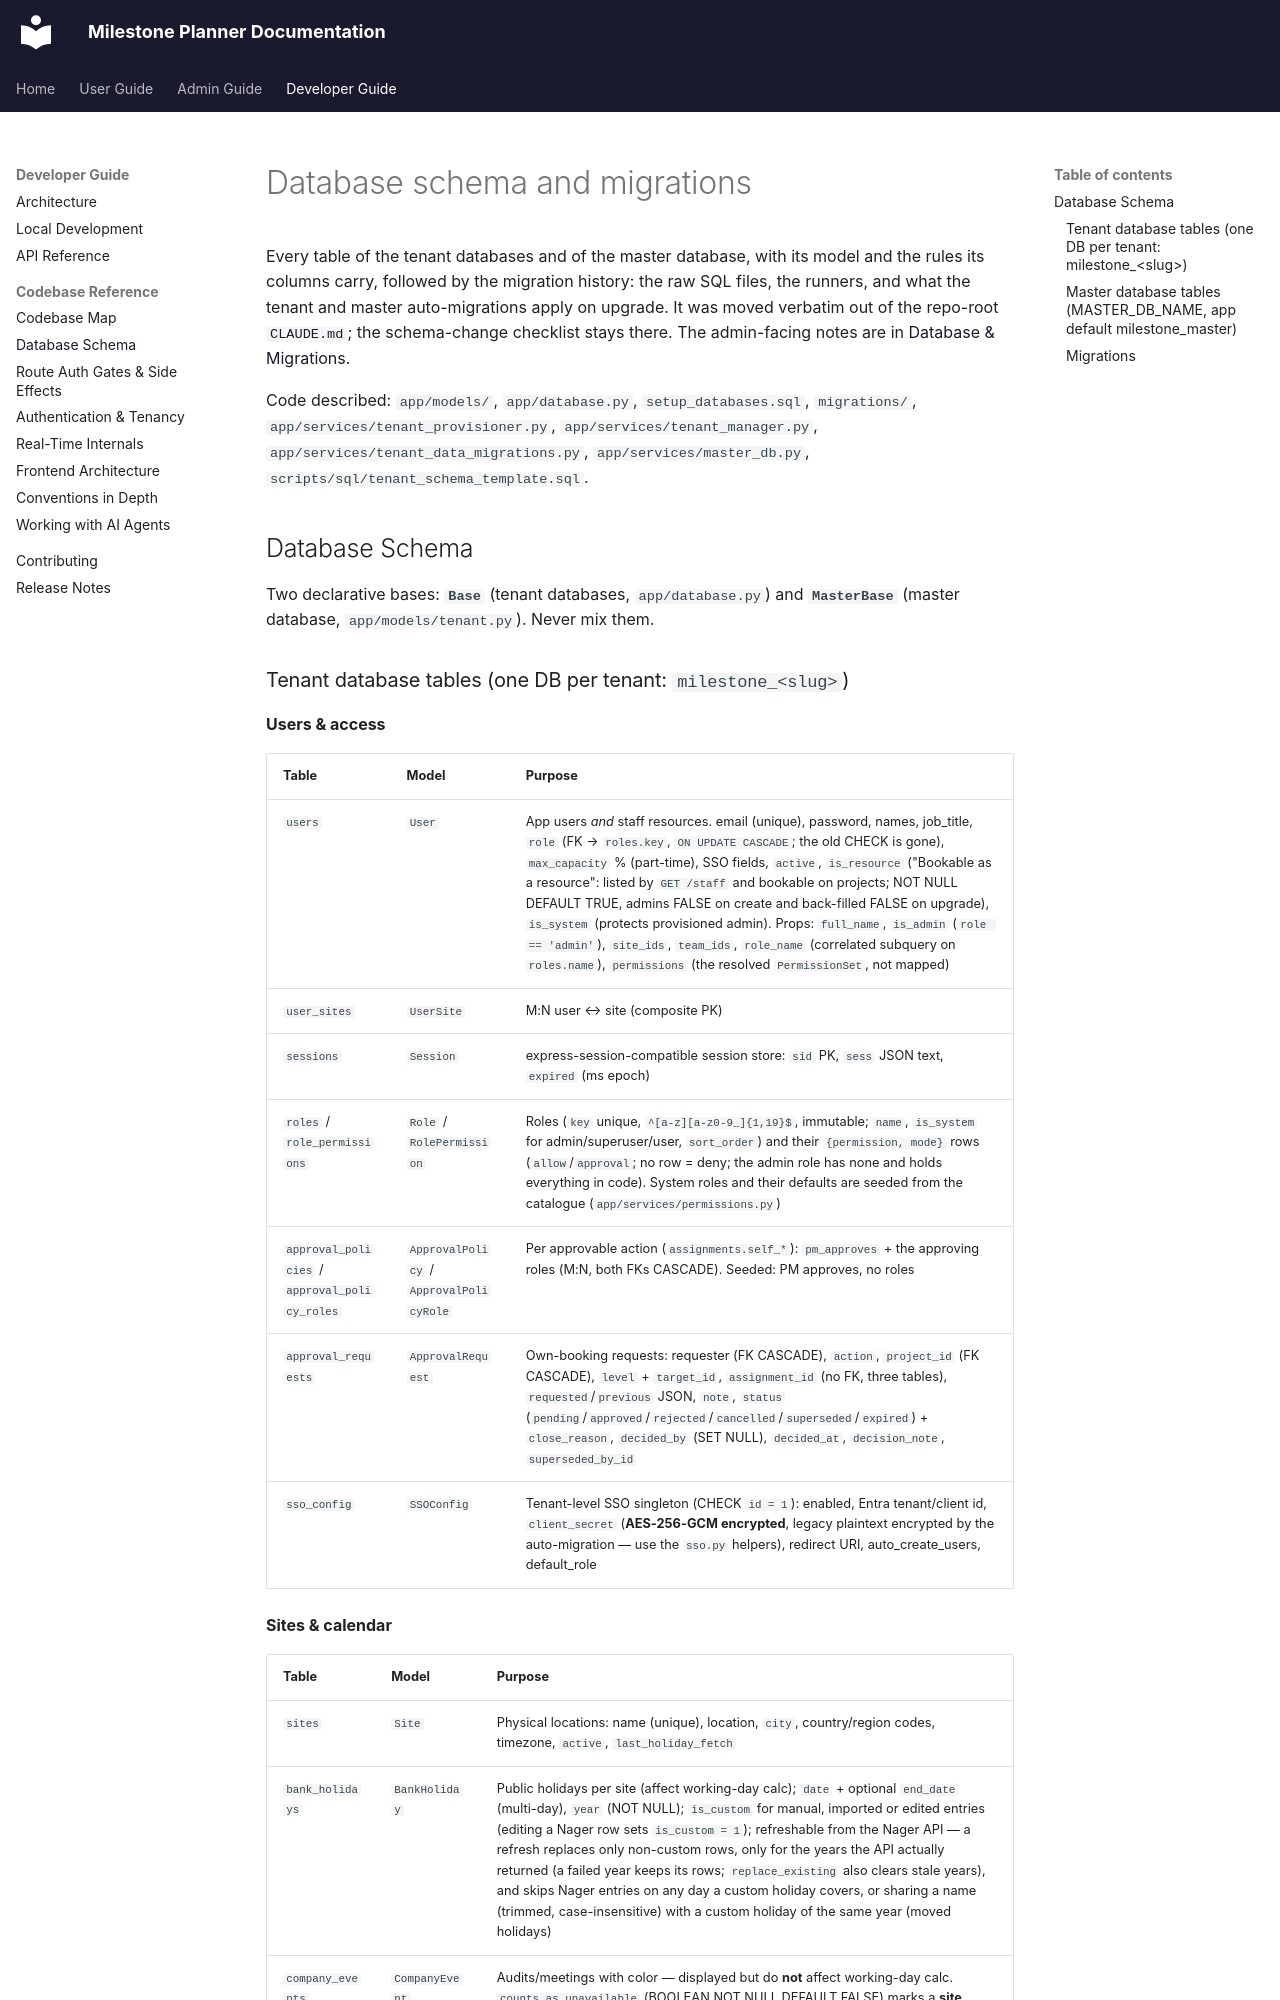

repository: vincentmakes/milestone-planner · page: developer-guide/database-schema/index.html · generator: mkdocs

# Database schema and migrations

Every table of the tenant databases and of the master database, with its model and the rules its columns carry, followed by the migration history: the raw SQL files, the runners, and what the tenant and master auto-migrations apply on upgrade. It was moved verbatim out of the repo-root [`CLAUDE.md`](https://github.com/vincentmakes/milestone-planner/blob/main/CLAUDE.md); the schema-change checklist stays there. The admin-facing notes are in [Database & Migrations](../admin-guide/database.md).

Code described: `app/models/`, `app/database.py`, `setup_databases.sql`, `migrations/`, `app/services/tenant_provisioner.py`, `app/services/tenant_manager.py`, `app/services/tenant_data_migrations.py`, `app/services/master_db.py`, `scripts/sql/tenant_schema_template.sql`.

## Database Schema

Two declarative bases: **`Base`** (tenant databases, `app/database.py`) and **`MasterBase`** (master database, `app/models/tenant.py`). Never mix them.
